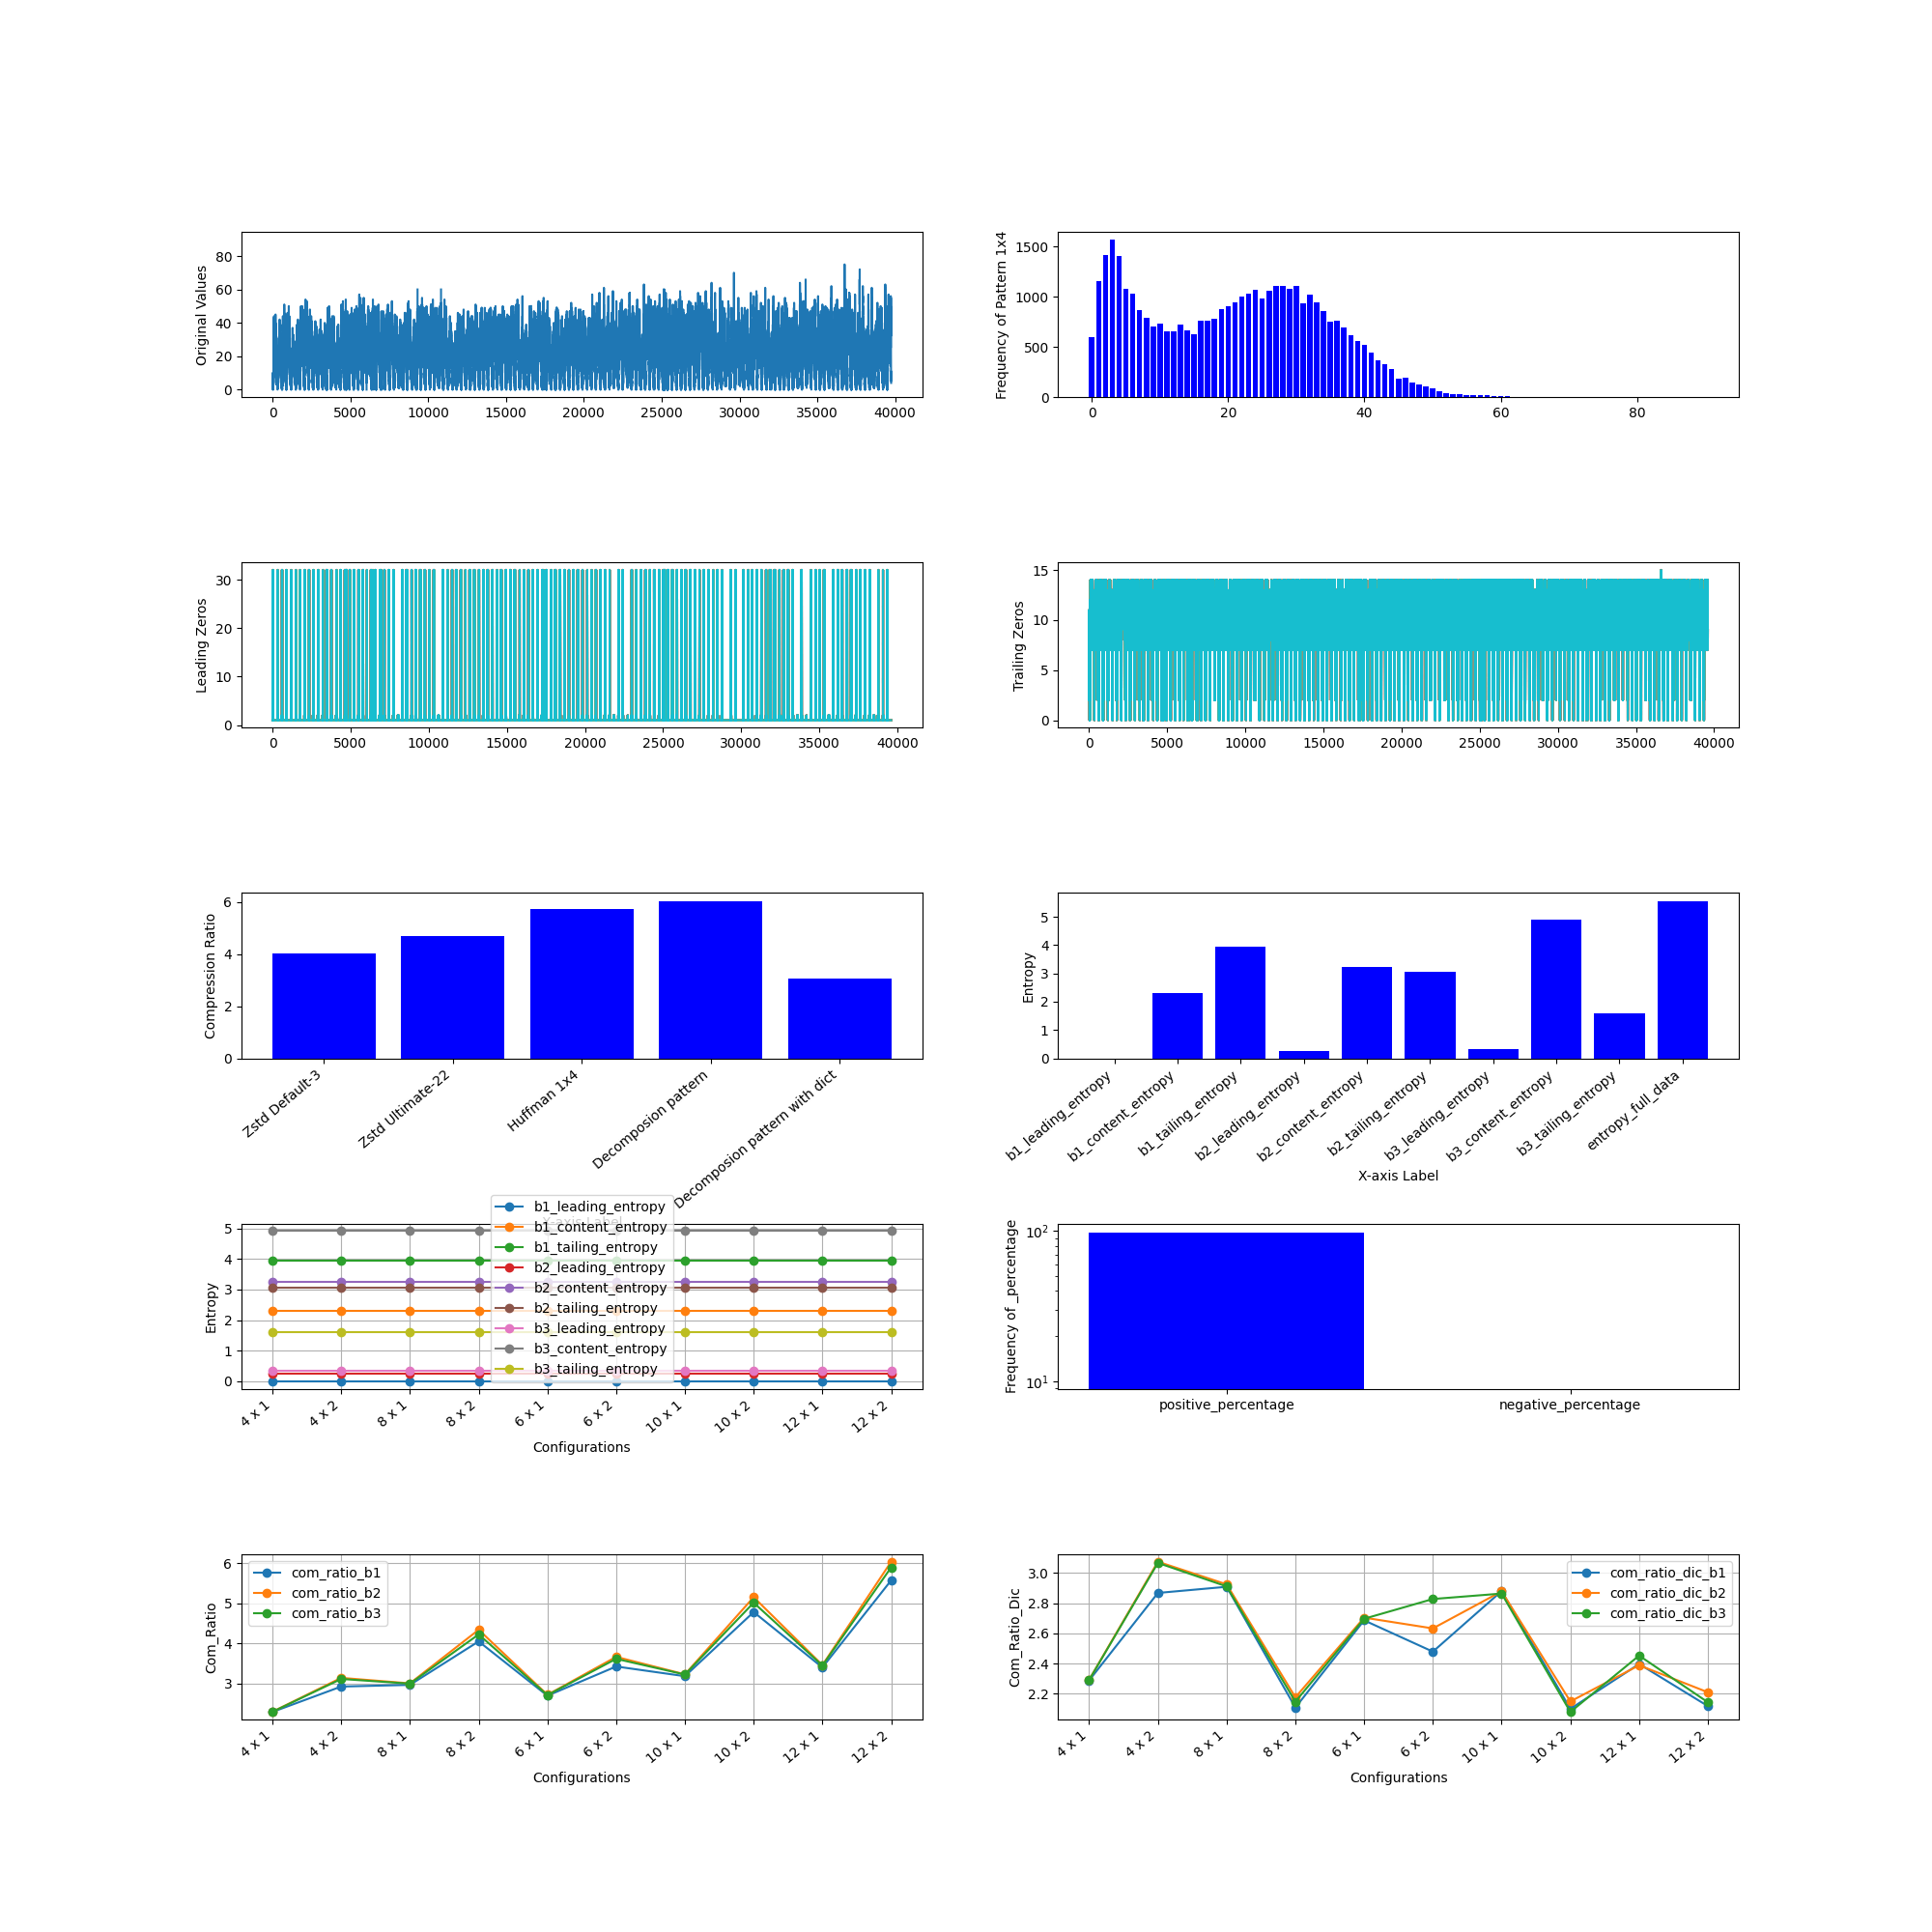

Source data for this figure (header and first rows):
, M, N, Original Size (bits), b1_leading_compressed_size, b1_leading_encoded_size, b1_leading_dic_size_bits, b1_leading_entropy, b2_leading_compressed_size, b2_leading_encoded_size, b2_leading_dic_size_bits, b2_leading_entropy, b3_leading_compressed_size, b3_leading_encoded_size, b3_leading_dic_size_bits, b3_leading_entropy, b1_content_compressed_size, b1_content_encoded_size, b1_content_dic_size_bits, b1_content_entropy, b2_content_compressed_size, b2_content_encoded_size, b2_content_dic_size_bits, b2_content_entropy
0, 4, 1, 1271808, 1, 0, 1, 0.0, 33491, 33354, 137, 0.2614, 61921, 61784, 137, 0.3335, 284851, 284723, 128, 2.293, 209018, 208892, 126, 3.236
1, 4, 2, 1271808, 1, 0, 1, 0.0, 13979, 13817, 162, 0.2614, 39698, 39301, 397, 0.3335, 255776, 251471, 4305, 2.293, 174977, 170564, 4413, 3.236
2, 8, 1, 1271808, 1, 0, 1, 0.0, 22603, 19466, 3137, 0.2614, 43779, 39786, 3993, 0.3335, 256520, 252252, 4268, 2.293, 190834, 186632, 4202, 3.236
3, 8, 2, 1271808, 1, 0, 1, 0.0, 13708, 9630, 4078, 0.2614, 32900, 25349, 7551, 0.3335, 384581, 196102, 188479, 2.293, 259655, 133226, 126429, 3.236
4, 6, 1, 1271808, 1, 0, 1, 0.0, 25067, 24207, 860, 0.2614, 48124, 47275, 849, 0.3335, 264293, 263499, 794, 2.293, 194962, 194178, 784, 3.236
5, 6, 2, 1271808, 1, 0, 1, 0.0, 12178, 11116, 1062, 0.2614, 32564, 30208, 2356, 0.3335, 302575, 225306, 77269, 2.293, 210029, 152162, 57867, 3.236
6, 10, 1, 1271808, 1, 0, 1, 0.0, 22234, 16429, 5805, 0.2614, 44241, 34770, 9471, 0.3335, 264120, 242938, 21182, 2.293, 201684, 180448, 21236, 3.236
7, 10, 2, 1271808, 1, 0, 1, 0.0, 16486, 8549, 7937, 0.2614, 36420, 22098, 14322, 0.3335, 402489, 168233, 234256, 2.293, 274895, 114796, 160099, 3.236
8, 12, 1, 1271808, 1, 0, 1, 0.0, 21424, 14182, 7242, 0.2614, 43643, 30882, 12761, 0.3335, 321336, 232720, 88616, 2.293, 249551, 172333, 77218, 3.236
9, 12, 2, 1271808, 1, 0, 1, 0.0, 17911, 7603, 10308, 0.2614, 38342, 19594, 18748, 0.3335, 407334, 144950, 262384, 2.293, 276133, 99270, 176863, 3.236
